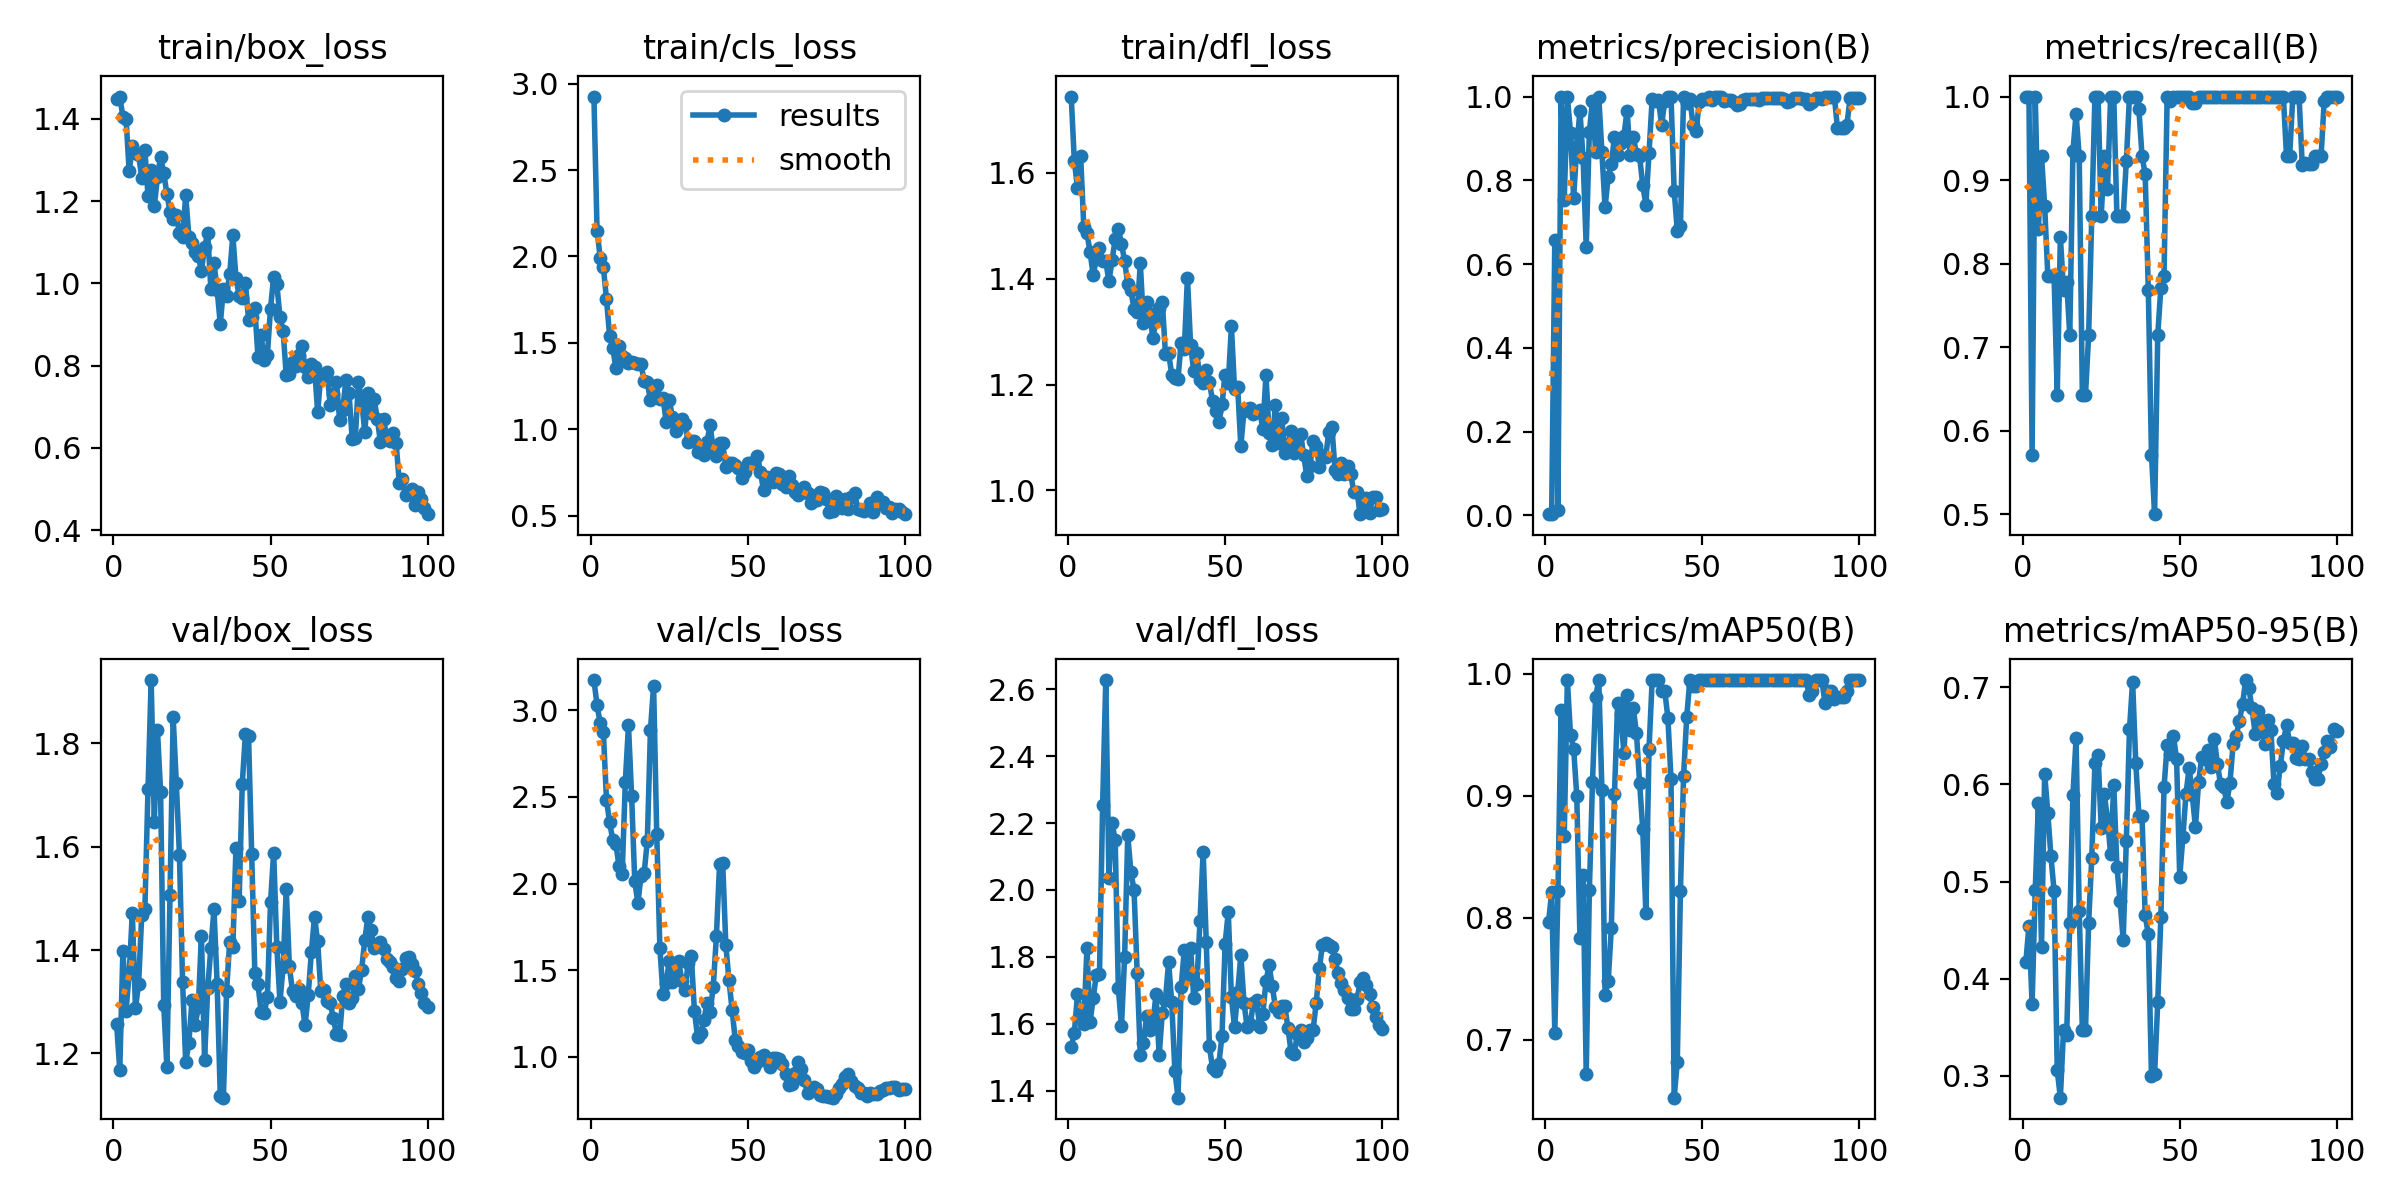

Data behind this chart, as committed beside it:
epoch, time, train/box_loss, train/cls_loss, train/dfl_loss, metrics/precision(B), metrics/recall(B), metrics/mAP50(B), metrics/mAP50-95(B), val/box_loss, val/cls_loss, val/dfl_loss, lr/pg0, lr/pg1, lr/pg2
1, 36.49, 1.448, 2.925, 1.744, 0.00311, 1, 0.7962, 0.417, 1.257, 3.175, 1.53, 0.00014, 0.00014, 0.00014
2, 63.87, 1.454, 2.15, 1.622, 0.00311, 1, 0.821, 0.4542, 1.168, 3.031, 1.573, 0.000297, 0.000297, 0.000297
3, 90.79, 1.405, 1.993, 1.572, 0.6574, 0.5714, 0.7058, 0.374, 1.398, 2.925, 1.691, 0.0004509, 0.0004509, 0.0004509
4, 116.8, 1.4, 1.939, 1.632, 0.01379, 1, 0.8217, 0.4912, 1.282, 2.876, 1.625, 0.0006016, 0.0006016, 0.0006016
5, 143, 1.272, 1.754, 1.499, 1, 0.8409, 0.9703, 0.5813, 1.356, 2.484, 1.599, 0.0007491, 0.0007491, 0.0007491
6, 169.1, 1.334, 1.539, 1.486, 0.7522, 0.9286, 0.8668, 0.4331, 1.471, 2.353, 1.826, 0.0008935, 0.0008935, 0.0008935
7, 194.7, 1.317, 1.47, 1.451, 1, 0.8694, 0.995, 0.6111, 1.288, 2.252, 1.604, 0.001035, 0.001035, 0.001035
8, 220.2, 1.312, 1.356, 1.407, 0.9141, 0.7857, 0.9501, 0.5706, 1.335, 2.226, 1.677, 0.001173, 0.001173, 0.001173
9, 246.3, 1.257, 1.482, 1.438, 0.7579, 0.7857, 0.9387, 0.5258, 1.468, 2.099, 1.747, 0.001308, 0.001308, 0.001308
10, 271.6, 1.324, 1.427, 1.458, 0.8811, 0.7857, 0.8997, 0.4903, 1.48, 2.056, 1.75, 0.001439, 0.001439, 0.001439
11, 297.8, 1.212, 1.412, 1.433, 0.9654, 0.6429, 0.7838, 0.3058, 1.713, 2.588, 2.253, 0.001568, 0.001568, 0.001568
12, 323, 1.275, 1.383, 1.434, 0.8532, 0.8319, 0.8349, 0.2775, 1.923, 2.913, 2.627, 0.001693, 0.001693, 0.001693
13, 348.7, 1.188, 1.387, 1.395, 0.6416, 0.7682, 0.6718, 0.3468, 1.649, 2.507, 2.036, 0.001762, 0.001762, 0.001762
14, 374.1, 1.258, 1.384, 1.435, 0.9159, 0.778, 0.8225, 0.3419, 1.826, 2.012, 2.201, 0.001743, 0.001743, 0.001743
15, 399.7, 1.308, 1.379, 1.475, 0.9901, 0.7143, 0.9112, 0.4578, 1.706, 1.887, 2.148, 0.001723, 0.001723, 0.001723
16, 425.1, 1.269, 1.377, 1.495, 0.8674, 0.9346, 0.9812, 0.5894, 1.293, 2.045, 1.706, 0.001703, 0.001703, 0.001703
17, 450.3, 1.218, 1.28, 1.467, 1, 0.9793, 0.995, 0.6473, 1.174, 2.061, 1.593, 0.001683, 0.001683, 0.001683
18, 475.6, 1.174, 1.274, 1.433, 0.8666, 0.9283, 0.9048, 0.4702, 1.506, 2.246, 1.8, 0.001663, 0.001663, 0.001663
19, 501.4, 1.156, 1.168, 1.39, 0.7355, 0.6429, 0.7365, 0.3467, 1.852, 2.887, 2.164, 0.001644, 0.001644, 0.001644
20, 526.4, 1.165, 1.227, 1.378, 0.8085, 0.6429, 0.7482, 0.3467, 1.724, 3.143, 2.054, 0.001624, 0.001624, 0.001624
21, 551.3, 1.123, 1.257, 1.343, 0.8386, 0.7143, 0.7913, 0.4577, 1.584, 2.286, 1.999, 0.001604, 0.001604, 0.001604
22, 577.4, 1.113, 1.175, 1.338, 0.9042, 0.8571, 0.9016, 0.5247, 1.339, 1.627, 1.753, 0.001584, 0.001584, 0.001584
23, 602.6, 1.214, 1.184, 1.429, 0.8606, 1, 0.9762, 0.6218, 1.182, 1.361, 1.507, 0.001564, 0.001564, 0.001564
24, 628.9, 1.114, 1.044, 1.316, 0.8881, 1, 0.967, 0.6305, 1.221, 1.428, 1.543, 0.001545, 0.001545, 0.001545
25, 657.7, 1.098, 1.168, 1.356, 0.9058, 0.8571, 0.9349, 0.5552, 1.303, 1.555, 1.622, 0.001525, 0.001525, 0.001525
26, 686.5, 1.077, 1.072, 1.334, 0.9667, 0.9286, 0.9827, 0.5897, 1.255, 1.43, 1.582, 0.001505, 0.001505, 0.001505
27, 715, 1.067, 0.991, 1.288, 0.8614, 0.8888, 0.954, 0.5647, 1.289, 1.474, 1.602, 0.001485, 0.001485, 0.001485
28, 743.6, 1.03, 1.032, 1.321, 0.9031, 1, 0.9717, 0.528, 1.428, 1.55, 1.689, 0.001465, 0.001465, 0.001465
29, 771.4, 1.088, 1.062, 1.346, 0.8637, 1, 0.9513, 0.5994, 1.188, 1.437, 1.506, 0.001446, 0.001446, 0.001446
30, 799.3, 1.121, 1.033, 1.357, 0.857, 0.8571, 0.9107, 0.5155, 1.326, 1.384, 1.634, 0.001426, 0.001426, 0.001426
31, 827.1, 0.9866, 0.9246, 1.258, 0.7883, 0.8571, 0.8726, 0.4798, 1.404, 1.541, 1.672, 0.001406, 0.001406, 0.001406
32, 855.4, 1.049, 0.933, 1.26, 0.7418, 0.8571, 0.8036, 0.4401, 1.479, 1.584, 1.784, 0.001386, 0.001386, 0.001386
33, 883.4, 0.9845, 0.932, 1.219, 0.8659, 0.9228, 0.9387, 0.5418, 1.335, 1.266, 1.664, 0.001366, 0.001366, 0.001366
34, 911.3, 0.9018, 0.8691, 1.212, 0.9948, 1, 0.995, 0.6566, 1.118, 1.112, 1.459, 0.001347, 0.001347, 0.001347
35, 940.3, 0.9853, 0.894, 1.211, 0.9886, 1, 0.995, 0.7059, 1.114, 1.134, 1.379, 0.001327, 0.001327, 0.001327
36, 969, 0.9699, 0.8527, 1.279, 0.9918, 1, 0.995, 0.6225, 1.32, 1.211, 1.711, 0.001307, 0.001307, 0.001307
37, 997.3, 1.023, 0.9277, 1.267, 0.9323, 0.9845, 0.9857, 0.5679, 1.417, 1.31, 1.821, 0.001287, 0.001287, 0.001287
38, 1026, 1.117, 1.026, 1.402, 0.9888, 0.9286, 0.9862, 0.5672, 1.405, 1.261, 1.744, 0.001267, 0.001267, 0.001267
39, 1054, 1.013, 0.8826, 1.275, 1, 0.9073, 0.9642, 0.4653, 1.598, 1.405, 1.827, 0.001248, 0.001248, 0.001248
40, 1083, 0.9696, 0.8438, 1.225, 1, 0.7686, 0.9135, 0.4458, 1.494, 1.697, 1.677, 0.001228, 0.001228, 0.001228
41, 1111, 0.9648, 0.9239, 1.259, 0.7757, 0.5714, 0.6524, 0.3003, 1.722, 2.113, 1.719, 0.001208, 0.001208, 0.001208
42, 1139, 1.002, 0.9206, 1.208, 0.6795, 0.5, 0.6818, 0.3019, 1.818, 2.118, 1.907, 0.001188, 0.001188, 0.001188
43, 1167, 0.9119, 0.7833, 1.203, 0.6904, 0.7143, 0.8223, 0.3759, 1.815, 1.644, 2.114, 0.001168, 0.001168, 0.001168
44, 1196, 0.9194, 0.8049, 1.228, 1, 0.7713, 0.9161, 0.4636, 1.586, 1.442, 1.843, 0.001149, 0.001149, 0.001149
45, 1224, 0.9399, 0.8052, 1.205, 0.9848, 0.7857, 0.9647, 0.5972, 1.356, 1.269, 1.533, 0.001129, 0.001129, 0.001129
46, 1253, 0.8211, 0.7922, 1.169, 0.9946, 1, 0.995, 0.6405, 1.333, 1.096, 1.467, 0.001109, 0.001109, 0.001109
47, 1283, 0.8736, 0.7784, 1.151, 0.9329, 0.9943, 0.9903, 0.6317, 1.281, 1.059, 1.458, 0.001089, 0.001089, 0.001089
48, 1311, 0.8125, 0.7217, 1.129, 0.9188, 1, 0.9903, 0.6495, 1.278, 1.029, 1.481, 0.001069, 0.001069, 0.001069
49, 1339, 0.8269, 0.7554, 1.162, 0.9871, 1, 0.995, 0.6263, 1.31, 1.021, 1.563, 0.00105, 0.00105, 0.00105
50, 1368, 0.9387, 0.8037, 1.218, 0.9943, 1, 0.995, 0.5046, 1.493, 1.036, 1.84, 0.00103, 0.00103, 0.00103
51, 1396, 1.016, 0.8083, 1.203, 0.9943, 1, 0.995, 0.546, 1.589, 0.9777, 1.934, 0.00101, 0.00101, 0.00101
52, 1424, 0.998, 0.8111, 1.31, 0.9979, 1, 0.995, 0.5906, 1.406, 0.9388, 1.68, 0.0009902, 0.0009902, 0.0009902
53, 1452, 0.9185, 0.8477, 1.191, 0.9911, 1, 0.995, 0.617, 1.3, 0.9706, 1.589, 0.0009704, 0.0009704, 0.0009704
54, 1480, 0.8853, 0.7553, 1.195, 1, 0.9925, 0.995, 0.5892, 1.368, 0.9987, 1.694, 0.0009506, 0.0009506, 0.0009506
55, 1508, 0.7768, 0.6491, 1.084, 1, 0.9928, 0.995, 0.5558, 1.518, 1.012, 1.806, 0.0009308, 0.0009308, 0.0009308
56, 1537, 0.78, 0.723, 1.15, 0.9985, 1, 0.995, 0.6026, 1.368, 0.9763, 1.663, 0.000911, 0.000911, 0.000911
57, 1563, 0.8092, 0.7031, 1.154, 0.9901, 1, 0.995, 0.6278, 1.32, 0.9423, 1.591, 0.0008912, 0.0008912, 0.0008912
58, 1588, 0.798, 0.6962, 1.155, 0.9915, 1, 0.995, 0.6267, 1.31, 0.9905, 1.599, 0.0008714, 0.0008714, 0.0008714
59, 1614, 0.8248, 0.7496, 1.144, 0.9913, 1, 0.995, 0.6355, 1.325, 0.9939, 1.663, 0.0008516, 0.0008516, 0.0008516
60, 1641, 0.8471, 0.7422, 1.148, 0.988, 1, 0.995, 0.6175, 1.297, 0.986, 1.67, 0.0008318, 0.0008318, 0.0008318
... 40 more rows
